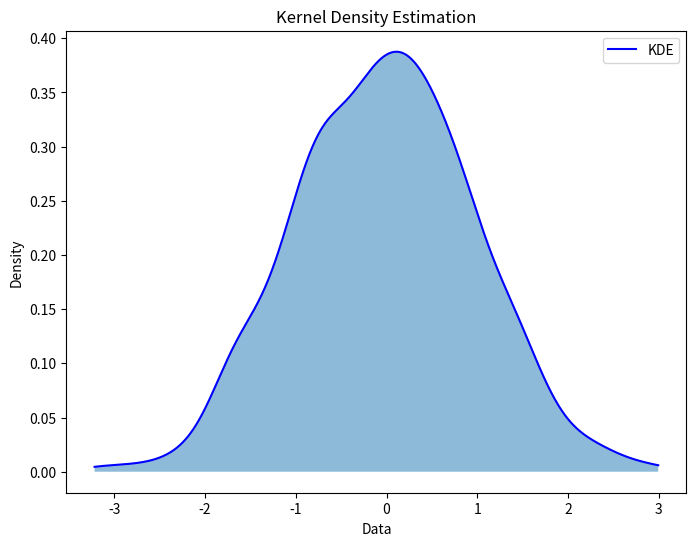

Python code for this plot:
import numpy as np
import matplotlib.pyplot as plt
from scipy.stats import gaussian_kde

# 生成示例数据
data = np.random.normal(0, 1, 1000)  # 生成1000个符合正态分布的数据点

# 使用高斯核密度估计
kde = gaussian_kde(data)

# 生成核密度估计的x值
x_vals = np.linspace(min(data), max(data), 1000)
# 计算核密度估计的y值
y_vals = kde(x_vals)

# 绘制核密度估计图
plt.figure(figsize=(8, 6))
plt.plot(x_vals, y_vals, label='KDE', color='blue')
plt.fill_between(x_vals, y_vals, alpha=0.5)
plt.title('Kernel Density Estimation')
plt.xlabel('Data')
plt.ylabel('Density')
plt.legend()
plt.show()
